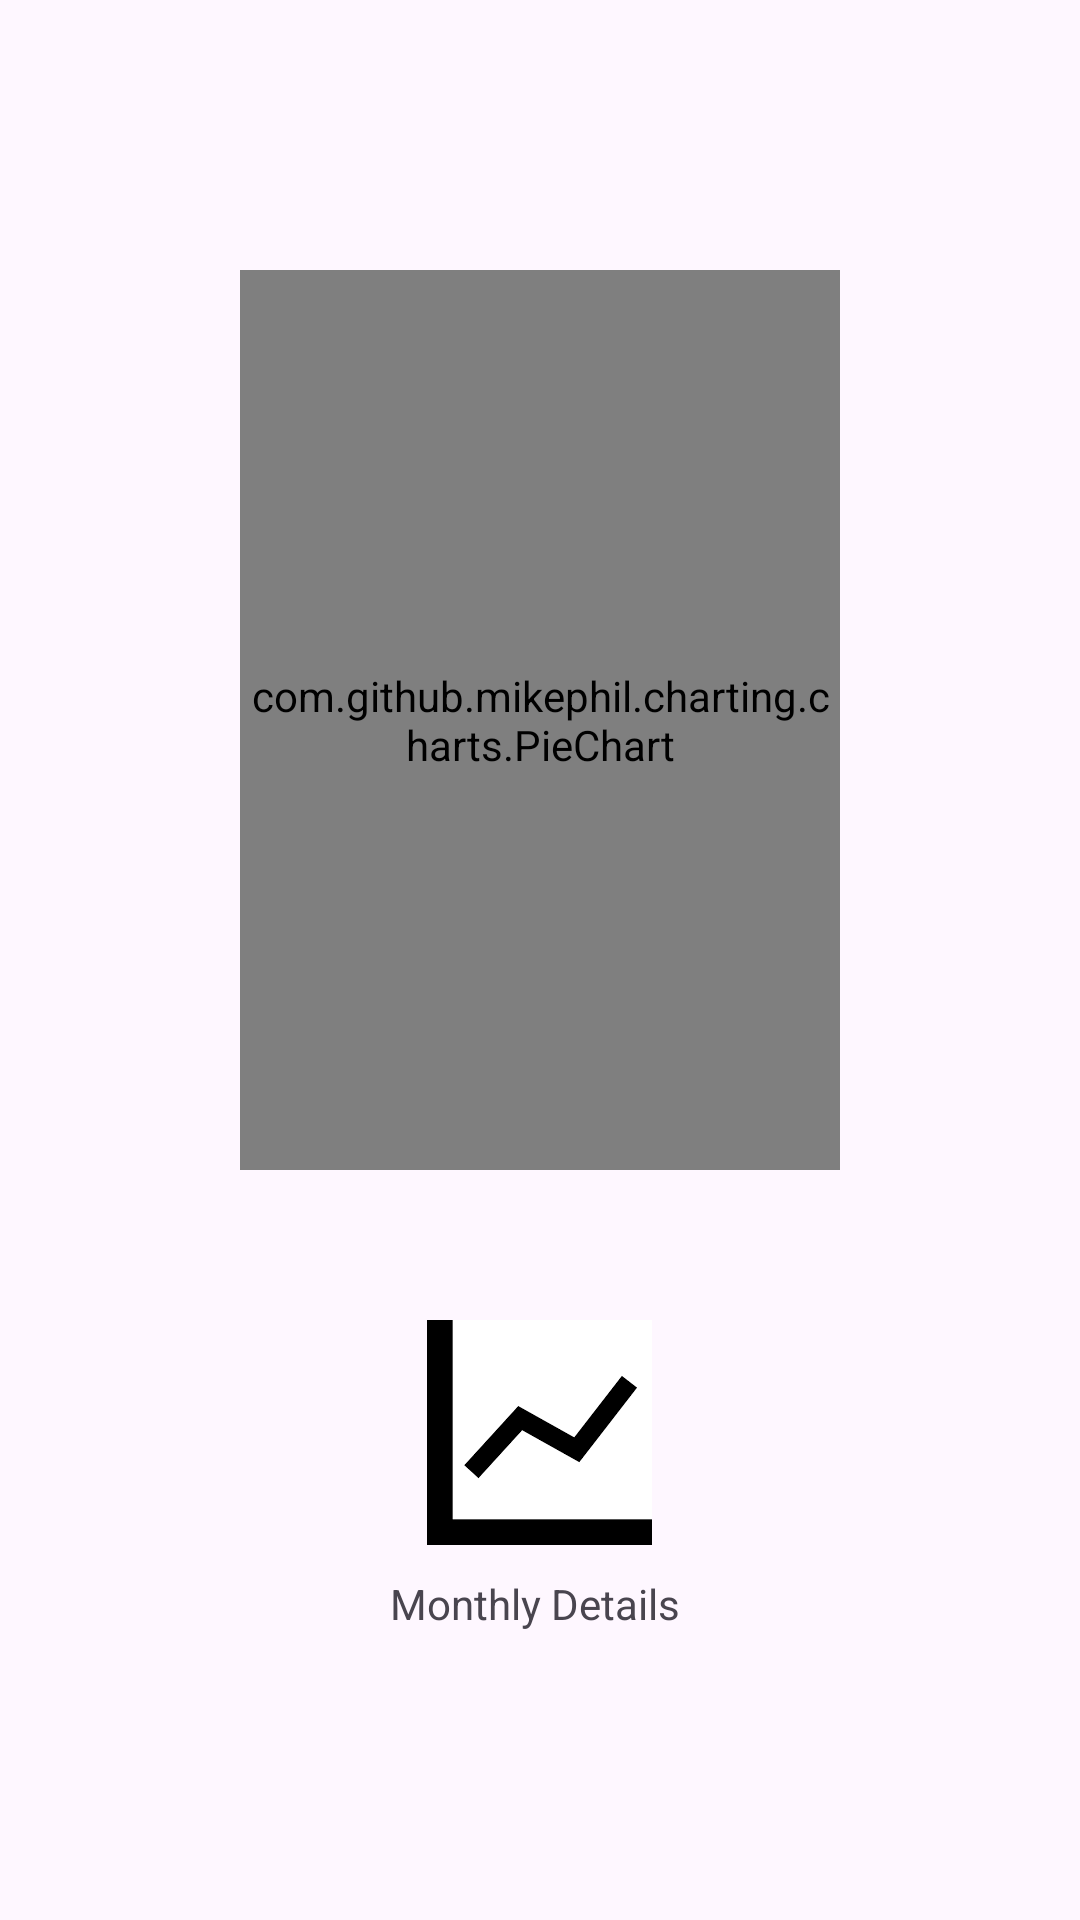

Here is an Android app screen rendered from its layout file. Give the layout XML and the strings, colors and styles it references.
<!-- AndroidManifest.xml: application theme Theme.FinalAsignment -->
<!-- res/layout/activity_monthly_statistics.xml -->
<?xml version="1.0" encoding="utf-8"?>
<androidx.constraintlayout.widget.ConstraintLayout
    xmlns:android="http://schemas.android.com/apk/res/android"
    xmlns:app="http://schemas.android.com/apk/res-auto"
    xmlns:tools="http://schemas.android.com/tools"
    android:layout_width="match_parent"
    android:layout_height="match_parent"
    tools:context=".Monthly_statistics">

    <ImageView
        android:id="@+id/back_image3"
        android:layout_width="wrap_content"
        android:layout_height="wrap_content"
        android:adjustViewBounds="true"
        android:maxWidth="35dp"
        android:clickable="true"
        android:onClick="admin_profile"
        app:srcCompat="@drawable/back_arrow"
        app:layout_constraintTop_toTopOf="parent"
        app:layout_constraintStart_toStartOf="parent"/>

    <LinearLayout
        android:id="@+id/linearLayout"
        android:layout_width="0dp"
        android:layout_height="0dp"
        android:orientation="vertical"
        android:padding="60px"
        android:gravity="center"
        app:layout_constraintTop_toBottomOf="@id/back_image3"
        app:layout_constraintStart_toStartOf="parent"
        app:layout_constraintEnd_toEndOf="parent"
        app:layout_constraintBottom_toBottomOf="parent">

        <com.github.mikephil.charting.charts.PieChart
            android:id="@+id/monthlyPieChart"
            android:layout_width="200dp"
            android:layout_height="300dp"/>

        <ImageView
            android:id="@+id/monthlyDetails_button"
            android:layout_width="wrap_content"
            android:layout_height="wrap_content"
            android:adjustViewBounds="true"
            android:maxWidth="75dp"
            app:srcCompat="@drawable/line_chart_icon"
            android:layout_marginTop="50dp"/>

        <TextView
            android:id="@+id/some_text_view_id"
            android:layout_width="100dp"
            android:layout_height="25dp"
            android:text="Monthly Details"
            android:layout_marginTop="10dp"/>
    </LinearLayout>

</androidx.constraintlayout.widget.ConstraintLayout>
<!-- resources referenced by this layout -->
<resources>
  <!-- drawable line_chart_icon: png bitmap (drawable, 1692 bytes) -->
  <style name="Theme.FinalAsignment" parent="Base.Theme.FinalAsignment" />
  <style name="Base.Theme.FinalAsignment" parent="Theme.Material3.DayNight.NoActionBar">
          
          
      </style>
</resources>
